2-way image classification set "combined_data" from GitHub (CalvinTChi/CS280_Project); label vocabulary: cancer, not cancer.

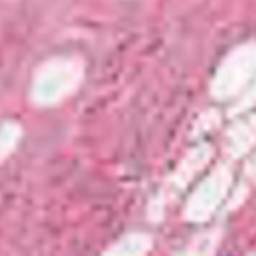
Label: cancer

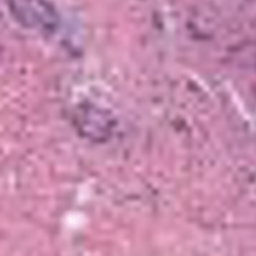
Label: not cancer

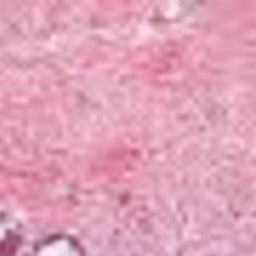
Label: not cancer

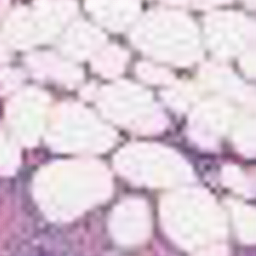
Label: cancer

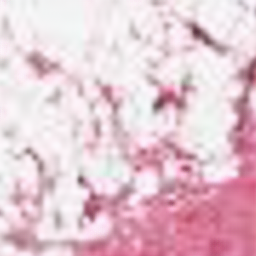
Label: cancer

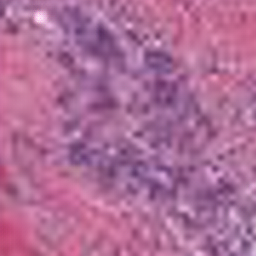
Label: not cancer
